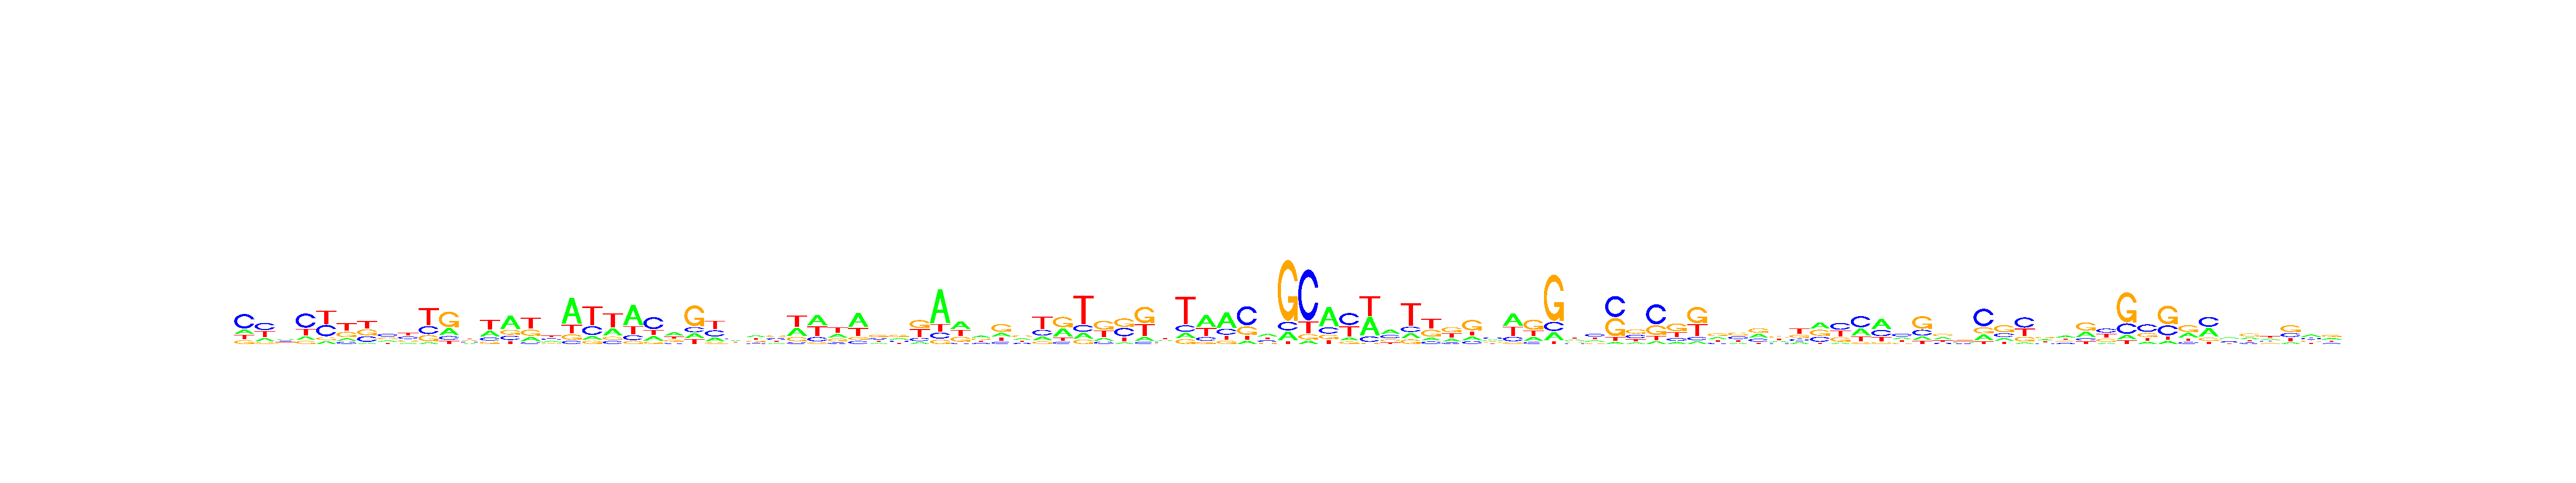

The table this chart was drawn from, first rows:
, V1, V2, V3, V4, V5, V6, V7, V8, V9, V10, V11, V12, V13, V14, V15, V16, V17, V18, V19, V20, V21, V22, V23
A, 0.1623, 0.1787, 0.3187, 0.1288, 0.09263, 0.1383, 0.05519, 0.1943, 0.1239, 0.05173, 0.2388, 0.1809, 0.2719, 0.5221, 0.1879, 0.2298, 0.6022, 0.1014, 0.267, 0.5607, 0.1885, 0.3891, 0.1394
C, 0.5391, 0.4006, 0.2478, 0.5204, 0.3752, 0.1265, 0.2814, 0.3826, 0.3042, 0.2454, 0.1219, 0.2591, 0.1525, 0.1715, 0.07861, 0.3066, 0.07348, 0.2542, 0.1121, 0.138, 0.502, 0.1441, 0.1413
G, 0.1375, 0.09095, 0.2136, 0.112, 0.09304, 0.3076, 0.2969, 0.2497, 0.2408, 0.1883, 0.5294, 0.2658, 0.1085, 0.1925, 0.2678, 0.1501, 0.1237, 0.09866, 0.1138, 0.0779, 0.09889, 0.2225, 0.5859
T, 0.161, 0.3297, 0.22, 0.2389, 0.4391, 0.4276, 0.3665, 0.1734, 0.3312, 0.5145, 0.1099, 0.2943, 0.4671, 0.114, 0.4657, 0.3136, 0.2006, 0.5458, 0.5071, 0.2234, 0.2106, 0.2444, 0.1333
